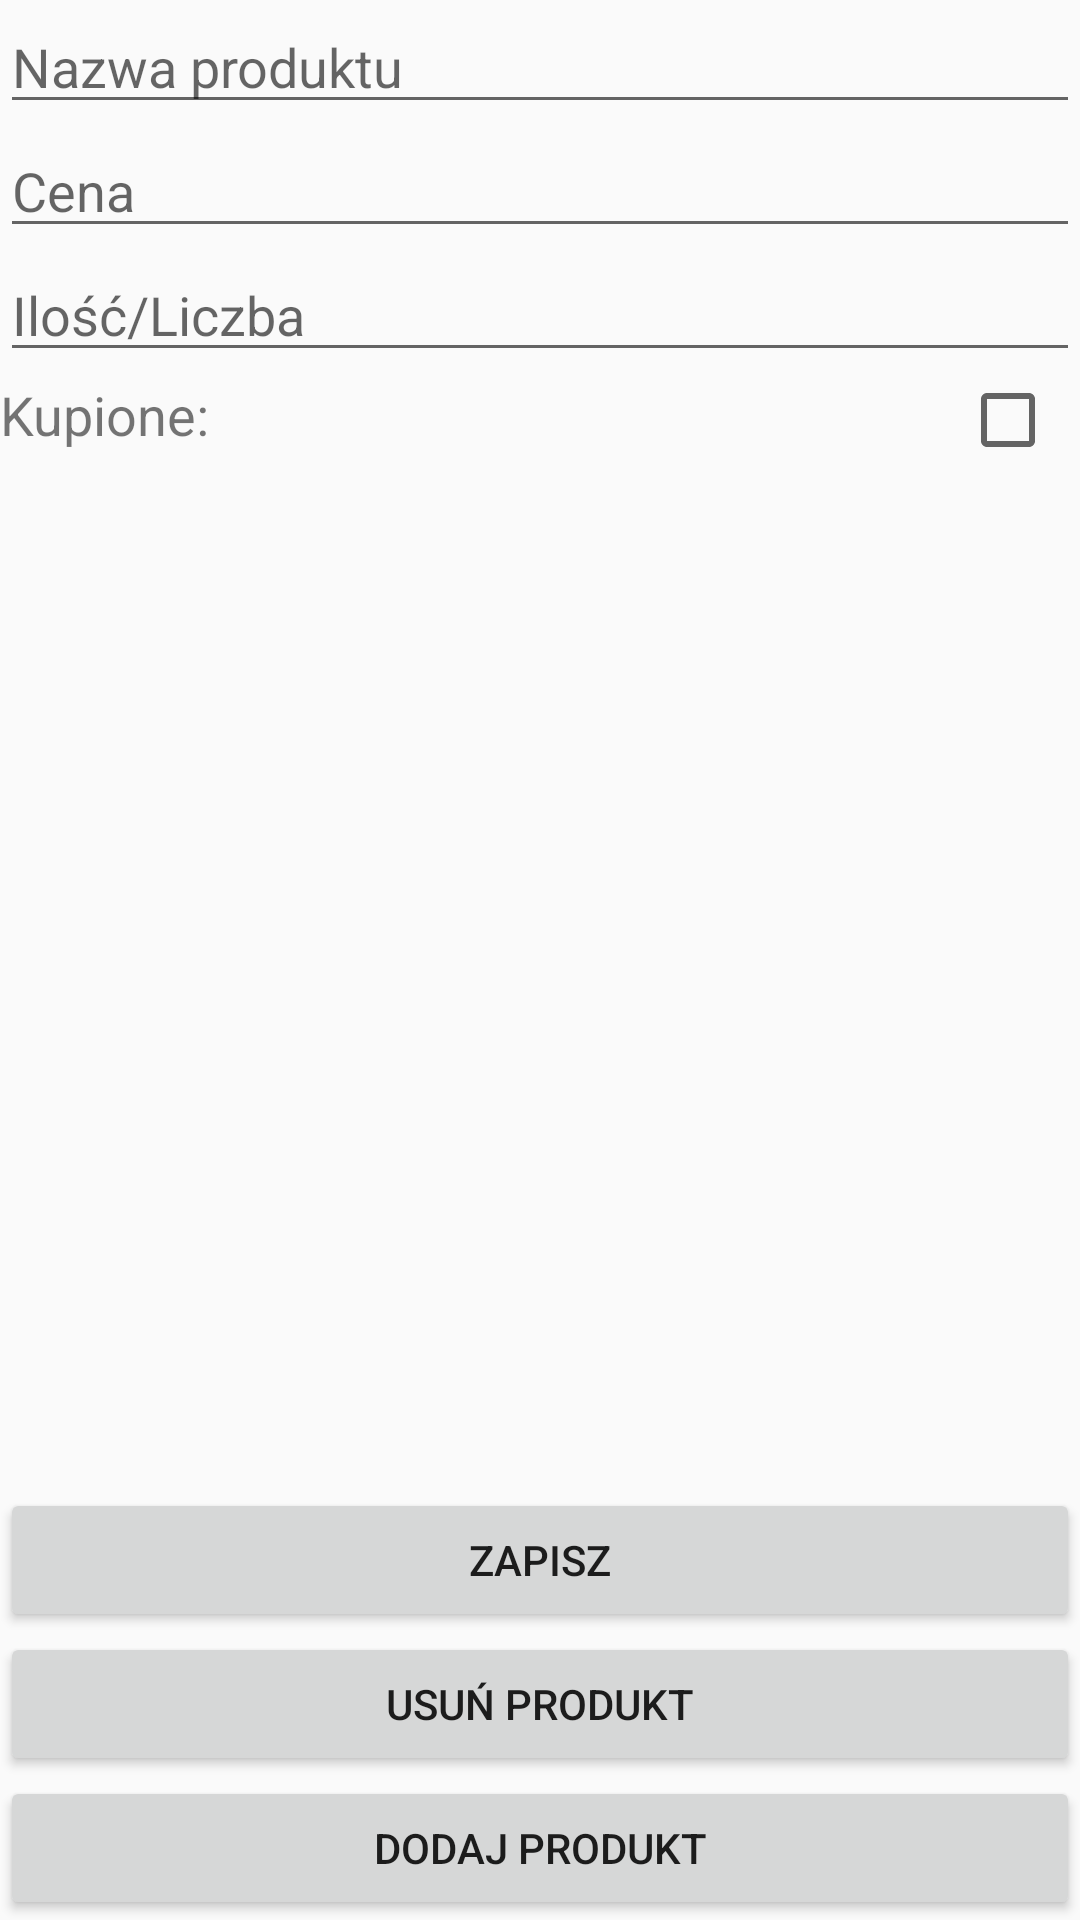

Here is an Android app screen rendered from its layout file. Give the layout XML and the strings, colors and styles it references.
<!-- AndroidManifest.xml: application theme AppTheme -->
<!-- res/layout/content_product_add.xml -->
<?xml version="1.0" encoding="utf-8"?>
<android.support.constraint.ConstraintLayout xmlns:android="http://schemas.android.com/apk/res/android"
    xmlns:app="http://schemas.android.com/apk/res-auto"
    xmlns:tools="http://schemas.android.com/tools"
    android:layout_width="match_parent"
    android:layout_height="match_parent"
    app:layout_behavior="@string/appbar_scrolling_view_behavior"
    tools:context=".ProductAddActivity"
    tools:showIn="@layout/activity_product_add">

    <EditText
        android:id="@+id/add_name"
        android:hint="@string/name"
        android:inputType="textAutoCorrect"
        app:layout_constraintStart_toStartOf="parent"
        android:layout_height="wrap_content"
        android:layout_width="match_parent"
        android:importantForAutofill="no" />

    <EditText
        android:id="@+id/add_price"
        android:hint="@string/price"
        android:inputType="numberDecimal"
        app:layout_constraintTop_toBottomOf="@id/add_name"
        android:layout_height="wrap_content"
        android:layout_width="match_parent"
        android:importantForAutofill="no" />

    <EditText
        android:id="@+id/add_quantity"
        android:hint="@string/quantity"
        android:inputType="numberSigned"
        app:layout_constraintTop_toBottomOf="@id/add_price"
        android:layout_height="wrap_content"
        android:layout_width="match_parent"
        android:importantForAutofill="no"/>

    <LinearLayout
        android:orientation="horizontal"
        app:layout_constraintTop_toBottomOf="@id/add_quantity"
        android:layout_height="wrap_content"
        android:layout_width="match_parent">
        <TextView
            android:layout_width="0dp"
            android:layout_height="wrap_content"
            android:layout_weight="1"
            android:textSize="18sp"
            android:text="@string/bought" />

        <CheckBox
            android:id="@+id/edit_bought"
            android:layout_width="wrap_content"
            android:layout_height="wrap_content"
            android:layout_marginStart="8dp"
            android:layout_marginEnd="8dp" />
    </LinearLayout>

    <Button
        android:id="@+id/deleteBtn"
        android:text="@string/deleteBtn"
        app:layout_constraintLeft_toLeftOf="parent"
        app:layout_constraintBottom_toTopOf="@id/addBtn"
        android:layout_height="wrap_content"
        android:layout_width="match_parent" />


    <Button
        android:id="@+id/addBtn"
        android:text="@string/addBtn"
        app:layout_constraintLeft_toLeftOf="parent"
        app:layout_constraintBottom_toBottomOf="parent"
        android:layout_height="wrap_content"
        android:layout_width="match_parent" />
    <Button
        android:id="@+id/saveBtn"
        android:text="@string/saveBtn"
        app:layout_constraintLeft_toLeftOf="parent"
        app:layout_constraintBottom_toBottomOf="parent"
        app:layout_constraintBottom_toTopOf="@id/deleteBtn"
        android:layout_height="wrap_content"
        android:layout_width="match_parent" />

</android.support.constraint.ConstraintLayout>
<!-- res/layout/activity_product_add.xml (included above) -->
<?xml version="1.0" encoding="utf-8"?>
<android.support.design.widget.CoordinatorLayout xmlns:android="http://schemas.android.com/apk/res/android"
    xmlns:app="http://schemas.android.com/apk/res-auto"
    xmlns:tools="http://schemas.android.com/tools"
    android:layout_width="match_parent"
    android:layout_height="match_parent"
    tools:context=".ProductAddActivity">

    <android.support.design.widget.AppBarLayout
        android:layout_width="match_parent"
        android:layout_height="wrap_content"
        android:theme="@style/AppTheme.AppBarOverlay">

        <android.support.v7.widget.Toolbar
            android:id="@+id/toolbar"
            android:layout_width="match_parent"
            android:layout_height="?attr/actionBarSize"
            android:background="?attr/colorPrimary"
            app:popupTheme="@style/AppTheme.PopupOverlay" />

    </android.support.design.widget.AppBarLayout>

    <include layout="@layout/content_product_add" />


</android.support.design.widget.CoordinatorLayout>
<!-- resources referenced by this layout -->
<resources>
  <string name="addBtn">Dodaj produkt</string>
  <string name="bought">Kupione:</string>
  <string name="deleteBtn">Usuń produkt</string>
  <string name="name">Nazwa produktu</string>
  <string name="price">Cena</string>
  <string name="quantity">Ilość/Liczba</string>
  <string name="saveBtn">Zapisz</string>
  <style name="AppTheme.AppBarOverlay" parent="ThemeOverlay.AppCompat.Dark.ActionBar" />
  <style name="AppTheme.PopupOverlay" parent="ThemeOverlay.AppCompat.Light" />
  <style name="AppTheme" parent="Theme.AppCompat.Light.DarkActionBar">
          
          <item name="colorPrimary">@color/colorPrimary</item>
          <item name="colorPrimaryDark">@color/colorPrimaryDark</item>
          <item name="colorAccent">@color/colorAccent</item>
      </style>
  <color name="colorPrimary">#008577</color>
  <color name="colorPrimaryDark">#00574B</color>
  <color name="colorAccent">#D81B60</color>
</resources>
